Run: headless pygame with SDL's dummy video driver; simulated clock (each Clock.tick advances the game by its frame time, no real sleeping); random seed 0; keys injected as events and as key.get_pressed() state; no mouse input.
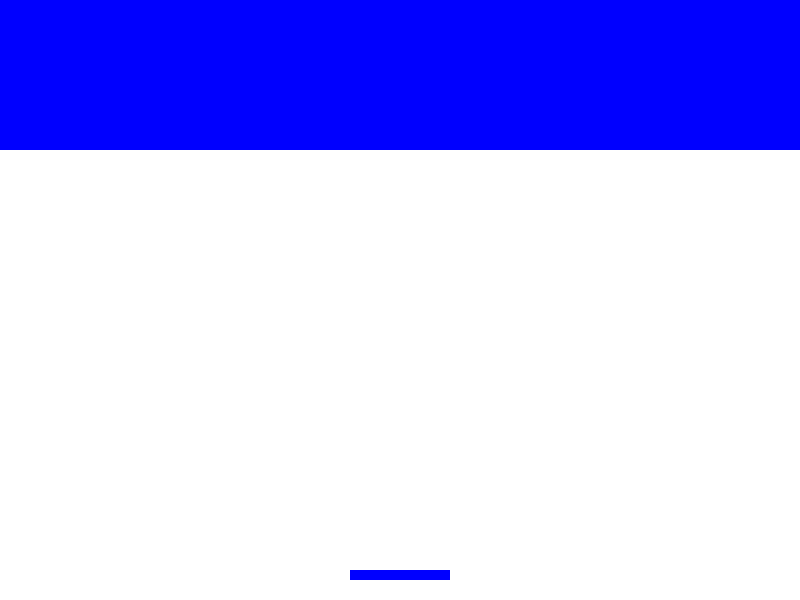
Frame 1 of 4 · flips 1–60 · no input
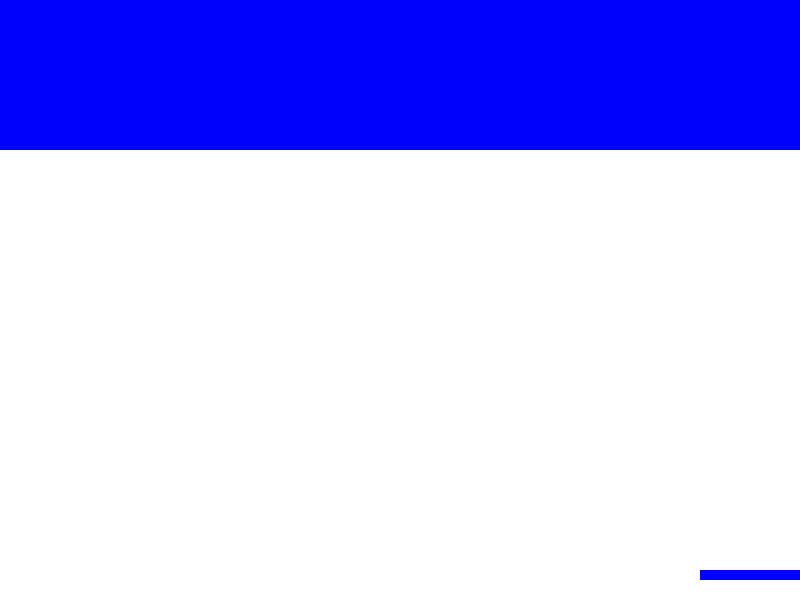
Frame 2 of 4 · flips 61–180 · tapped SPACE, RETURN · held RIGHT (→), D
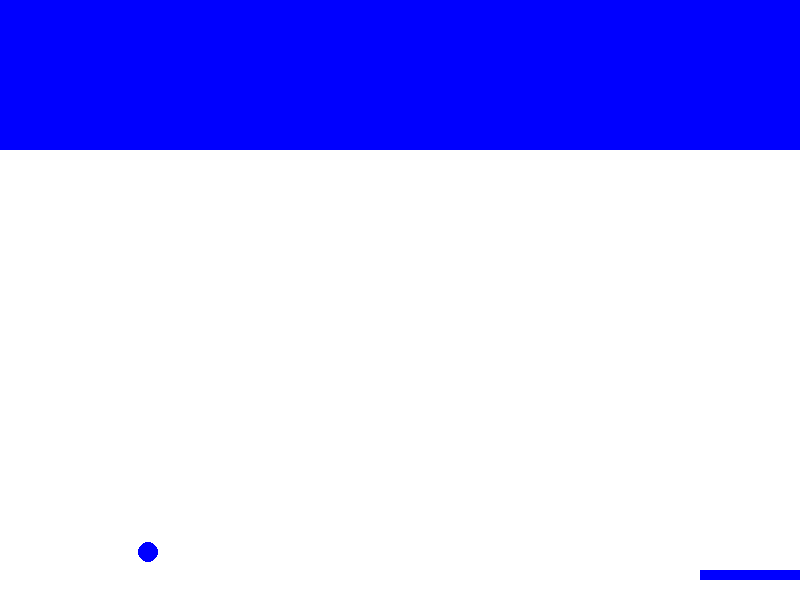
Frame 3 of 4 · flips 181–300 · held DOWN (↓), S
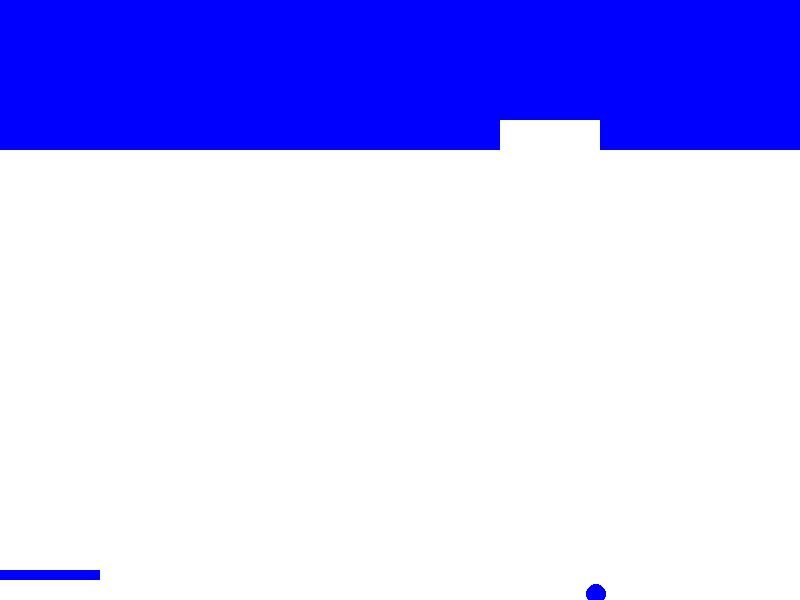
Frame 4 of 4 · flips 301–420 · held LEFT (←), A, UP (↑), W

The pygame program that drew these frames:

# 블럭깨기2.py
import pygame
import random

# 초기화
pygame.init()

# 화면 설정
screen_width = 800
screen_height = 600
screen = pygame.display.set_mode((screen_width, screen_height))
pygame.display.set_caption("블록 깨기 게임")

# 색깔
white = (255, 255, 255)
blue = (0, 0, 255)

# 패들 설정
paddle_width = 100
paddle_height = 10
paddle_x = (screen_width - paddle_width) // 2
paddle_y = screen_height - paddle_height - 20
paddle_speed = 10

# 공 설정
ball_radius = 10
ball_x = screen_width // 2
ball_y = screen_height // 2
ball_speed_x = 7 * random.choice((1, -1))
ball_speed_y = 7

# 블록 설정
block_width = 100
block_height = 30
block_rows = 5
block_cols = 8
blocks = []

for row in range(block_rows):
    for col in range(block_cols):
        block = pygame.Rect(col * block_width, row * block_height, block_width, block_height)
        blocks.append(block)

# 게임 오버 여부
game_over = False

# 게임 루프
while not game_over:
    for event in pygame.event.get():
        if event.type == pygame.QUIT:
            game_over = True

    keys = pygame.key.get_pressed()
    if keys[pygame.K_LEFT] and paddle_x > 0:
        paddle_x -= paddle_speed
    if keys[pygame.K_RIGHT] and paddle_x < screen_width - paddle_width:
        paddle_x += paddle_speed

    # 화면 업데이트
    screen.fill(white)

    # 공 이동
    ball_x += ball_speed_x
    ball_y += ball_speed_y

    # 공과 화면 경계 체크
    if ball_x <= ball_radius or ball_x >= screen_width - ball_radius:
        ball_speed_x = -ball_speed_x
    if ball_y <= ball_radius:
        ball_speed_y = -ball_speed_y

    # 패들과 공 충돌
    if (paddle_x < ball_x < paddle_x + paddle_width) and (paddle_y < ball_y + ball_radius):
        ball_speed_y = -ball_speed_y

    # 블록과 공 충돌
    for block in blocks[:]:
        if block.colliderect((ball_x - ball_radius, ball_y - ball_radius, 2 * ball_radius, 2 * ball_radius)):
            blocks.remove(block)
            ball_speed_y = -ball_speed_y

    # 게임 화면 그리기
    pygame.draw.rect(screen, blue, (paddle_x, paddle_y, paddle_width, paddle_height))
    pygame.draw.circle(screen, blue, (int(ball_x), int(ball_y)), ball_radius)
    for block in blocks:
        pygame.draw.rect(screen, blue, block)

    pygame.display.flip()

    # 블록을 모두 깼을 경우
    if not blocks:
        game_over = True

# 게임 종료
pygame.quit()
